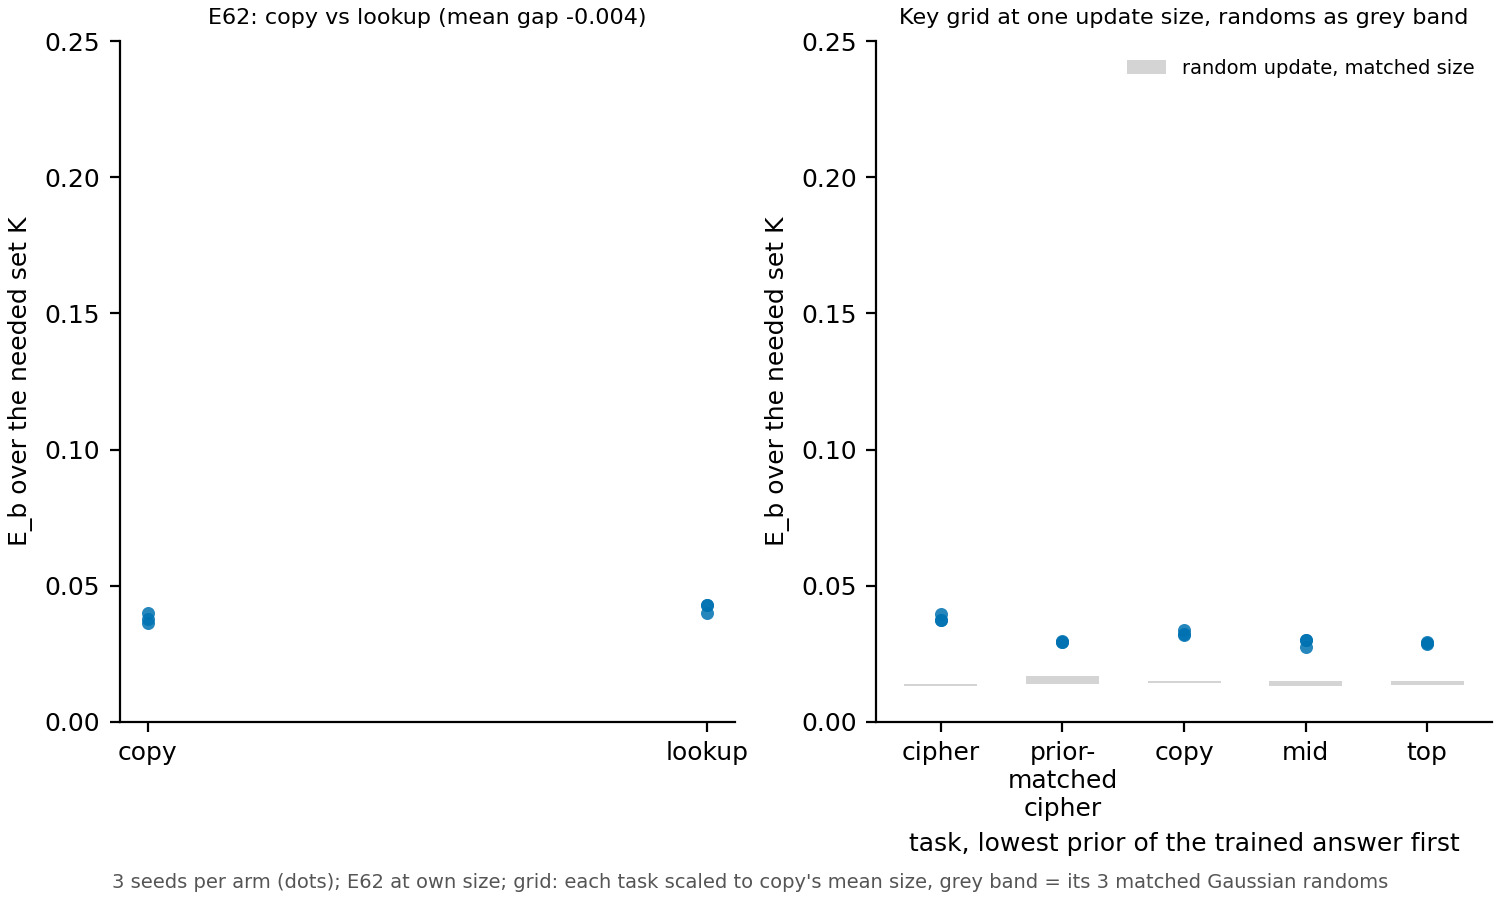

The table this chart was drawn from, first rows:
panel, arm, seed, E_b_K
e62, copy, 0, 0.03761
e62, copy, 1, 0.03991
e62, copy, 2, 0.03617
e62, lookup, 0, 0.03995
e62, lookup, 1, 0.04308
e62, lookup, 2, 0.04287
grid, cipher scaled, 0, 0.03753
grid, cipher scaled, 1, 0.03741
grid, cipher scaled, 2, 0.03976
grid, cipher random, 0, 0.01381
grid, cipher random, 1, 0.01334
grid, cipher random, 2, 0.01313
grid, copy scaled, 0, 0.03385
grid, copy scaled, 1, 0.03238
grid, copy scaled, 2, 0.03196
grid, copy random, 0, 0.01497
grid, copy random, 1, 0.01456
grid, copy random, 2, 0.01437
grid, elicit scaled, 0, 0.0274
grid, elicit scaled, 1, 0.03011
grid, elicit scaled, 2, 0.03003
grid, elicit random, 0, 0.01334
grid, elicit random, 1, 0.01486
grid, elicit random, 2, 0.01333
grid, prior_cipher scaled, 0, 0.02949
grid, prior_cipher scaled, 1, 0.02932
grid, prior_cipher scaled, 2, 0.02972
grid, prior_cipher random, 0, 0.01688
grid, prior_cipher random, 1, 0.01414
grid, prior_cipher random, 2, 0.0138
grid, rank1 scaled, 0, 0.02918
grid, rank1 scaled, 1, 0.02842
grid, rank1 scaled, 2, 0.02881
grid, rank1 random, 0, 0.01361
grid, rank1 random, 1, 0.01491
grid, rank1 random, 2, 0.01396
